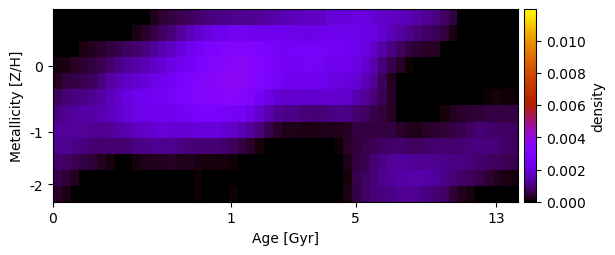

Values plotted in this chart, from the file beside it:
-1.828384104147114797e-05, -2.524858003627453436e-05, -5.201252028871916101e-05, -1.176360538650702647e-04, -1.554705720420844646e-04, -2.191322902192143309e-04, -2.687547025713054498e-04, -3.600358155845518574e-04, -3.470006525177175166e-04, -1.964944824400820982e-04, -1.103819274799924105e-06, 2.132557394308141083e-04, 3.936853902135476271e-04, 5.150574854675287785e-04, 6.535825070436832897e-04, 7.477936751827229511e-04, 8.526627505801498072e-04, 9.510544687149566096e-04, 1.057090800443091696e-03, 1.096073283679449648e-03, 1.124352490510517957e-03, 1.157445666000027481e-03, 1.153881572746295967e-03, 1.241217361763528393e-03
-1.985380091710695863e-04, -1.257890265099366185e-04, -8.696714977129746502e-05, -5.188374525118975746e-05, -4.619168136883218404e-05, -4.566882961045105286e-05, -9.372500403799624352e-05, -6.616550200239184568e-05, 6.097589103284755362e-06, 1.536247431668013371e-04, 3.365328089260656271e-04, 5.343863032335185656e-04, 7.608989974799093038e-04, 9.763718923273364452e-04, 1.246191351851850398e-03, 1.551223827723584997e-03, 1.811207655605529074e-03, 1.967681338505810826e-03, 2.114120581026634939e-03, 2.247287637307383672e-03, 2.384413089205164246e-03, 2.400657381412154082e-03, 2.358182089258321987e-03, 2.239007289948820919e-03
-1.235977969629597942e-04, -5.350622573366822717e-05, 2.164083264838141240e-05, 1.757767201210666921e-04, 2.780792267826042840e-04, 3.507515830025347611e-04, 4.832297215908962522e-04, 5.982166417429247984e-04, 7.505850412466105216e-04, 8.838445472129201081e-04, 1.018229007826286546e-03, 1.255682535000740476e-03, 1.454015430123206925e-03, 1.717151575057637020e-03, 1.994213737706756681e-03, 2.297488028307548887e-03, 2.547233956658996254e-03, 2.792177651556954077e-03, 2.927156973290097157e-03, 3.054099200722725123e-03, 3.205881264421124588e-03, 3.224004290607902258e-03, 3.123867243546461434e-03, 2.932226737642058996e-03
1.038660427595508215e-04, 1.711831750874963040e-04, 2.807730138975399149e-04, 3.923672372328159850e-04, 4.833902906098430934e-04, 6.289970728626890356e-04, 8.482538693500152457e-04, 1.096562644662676684e-03, 1.232279268259757476e-03, 1.371300724580484364e-03, 1.523559538344432685e-03, 1.700841316238859129e-03, 1.913692794419543427e-03, 2.125481268667677760e-03, 2.323524640193549637e-03, 2.541651122255992462e-03, 2.784743678227001584e-03, 3.027677546767457151e-03, 3.229348967608492403e-03, 3.369731709634467016e-03, 3.452265503785629901e-03, 3.496582425717990189e-03, 3.298403155935443476e-03, 3.074810169134313195e-03
3.178677348827587019e-04, 4.775551325928395984e-04, 5.345829469933982211e-04, 6.163126977067782475e-04, 7.445102120241398752e-04, 9.978219314947791782e-04, 1.313430034312806916e-03, 1.566710158256850137e-03, 1.711482636705317223e-03, 1.863216272232883376e-03, 1.995562425302991813e-03, 2.173943343753093060e-03, 2.315570824733438095e-03, 2.506638434607383337e-03, 2.668466821630562612e-03, 2.862418908510487581e-03, 3.049255524014474021e-03, 3.281442455155280519e-03, 3.397000813002743966e-03, 3.518094857110123583e-03, 3.593289506293549998e-03, 3.591217959696126234e-03, 3.365958804247609539e-03, 3.043804077539830240e-03
7.032182753320360621e-04, 9.294094607478647387e-04, 1.020673511021142005e-03, 1.073794307490523372e-03, 1.173650210659736006e-03, 1.347888800088868199e-03, 1.587942317675629031e-03, 1.838537170018982514e-03, 2.080330248986606966e-03, 2.265895512098821223e-03, 2.369346659980278366e-03, 2.466042489231845027e-03, 2.522437173348095196e-03, 2.649958716183235547e-03, 2.805565101771358583e-03, 3.014155412998609836e-03, 3.148029001151606693e-03, 3.223370696474874009e-03, 3.281908689505148337e-03, 3.327118976868902178e-03, 3.334615174490435097e-03, 3.265601268669669332e-03, 3.005709237507543652e-03, 2.567337731632584209e-03
1.064520262984638629e-03, 1.146090070879163215e-03, 1.292365037092717099e-03, 1.356967560350769847e-03, 1.381141727189003684e-03, 1.457700075308553805e-03, 1.610268541657831638e-03, 1.818398221576542637e-03, 1.995173113005844958e-03, 2.166538542811373945e-03, 2.224257989240960298e-03, 2.304360482839875809e-03, 2.307077962935197117e-03, 2.350251440028996996e-03, 2.401486082427994537e-03, 2.503961985828587894e-03, 2.650714387789766639e-03, 2.735194113166548001e-03, 2.685841664380258717e-03, 2.590645360488816676e-03, 2.555524285194898070e-03, 2.496239131860857226e-03, 2.175566324416073304e-03, 1.779995516994266553e-03
1.216698804601815511e-03, 1.229570154944624547e-03, 1.243153153479923095e-03, 1.248746652064889294e-03, 1.176822403229134655e-03, 1.170611345601714785e-03, 1.249004847004141694e-03, 1.399528569488482773e-03, 1.488010658185676214e-03, 1.636812929521436893e-03, 1.747973870480227067e-03, 1.828518037336690277e-03, 1.918783335037147408e-03, 1.883141433705380272e-03, 1.883218236170009201e-03, 1.872751609261627450e-03, 1.920138692709920944e-03, 1.980814165099902512e-03, 1.976503967305506208e-03, 1.833216068921670380e-03, 1.704400678726051936e-03, 1.460207374179134333e-03, 1.303741409432010185e-03, 9.763694518630804163e-04
1.165847243500581047e-03, 1.128539107537910018e-03, 1.087200027437340783e-03, 1.010448077246331672e-03, 8.978274781529741594e-04, 8.858141939751150093e-04, 9.256792847171712788e-04, 8.689901979301242621e-04, 9.196366365478091890e-04, 1.060770789922632238e-03, 1.120616727908114486e-03, 1.151583869461360841e-03, 1.169688011120685643e-03, 1.145353927914003877e-03, 1.057511651831045431e-03, 9.634399067323995208e-04, 9.065756256368185696e-04, 8.893357215908209452e-04, 9.014985812973076327e-04, 8.695033523452111533e-04, 7.351092718397143249e-04, 5.589935126276431672e-04, 3.628794632571152650e-04, 1.257989241758002770e-04
8.523423648558311680e-04, 7.562494213811982342e-04, 6.419182973825115221e-04, 5.370555545759058552e-04, 4.614789924656297277e-04, 2.658086492442903012e-04, 1.327707223610247471e-04, 4.220279639808621785e-05, 2.566381942304047005e-05, 1.106728112603096897e-04, 1.916053604563616643e-04, 2.467958614278766331e-04, 2.627630518900312849e-04, 3.134594347075444652e-04, 2.103419062285028407e-04, 2.492165970242442991e-04, 1.740861666911502491e-04, 1.355607870475783515e-04, 1.239422544727642448e-04, 1.180140980201779919e-04, 9.242210374270170246e-05, 4.425818405302620604e-05, -8.021997696974837223e-05, -2.525670731384629334e-04
5.628062988109464775e-04, 4.244420277515826342e-04, 2.417066423722676353e-04, 2.747023908668117090e-05, -1.685907343623855009e-04, -4.520940898209237007e-04, -6.345471979657430362e-04, -7.761555785985843527e-04, -7.785344489775775523e-04, -6.530912783068872594e-04, -5.360631944742160621e-04, -3.739472510425544366e-04, -1.999683554915056109e-04, -2.442209236767103843e-05, -1.327684803600670852e-04, -8.998409749227896377e-05, 5.568880201625164844e-05, -5.454775544381094596e-06, -6.282494902497333280e-05, 1.354578965484729206e-05, -8.521182337264240003e-06, -8.339967828810244824e-05, -2.475862914285276292e-04, -2.727002725476028282e-04
3.426665482261477894e-04, 1.553167491220103973e-04, -8.600608382782071865e-05, -4.681568047128659583e-04, -8.199553551062575829e-04, -9.895033112373558502e-04, -1.174998118717909650e-03, -1.350936838419209774e-03, -1.400279214248121998e-03, -1.216803564579026133e-03, -9.376270886484337676e-04, -6.783937096030341098e-04, -5.506947944883118463e-04, -2.854253362591992627e-04, -1.228714147603434846e-04, -1.277769474535262427e-04, 6.171435344229158704e-05, -4.401337029532759063e-05, -1.188748516916319343e-04, 1.288224561113290249e-05, 5.138235043304562250e-05, -1.312103035110029640e-04, -2.768942874693277158e-04, -3.454213527932017687e-04
